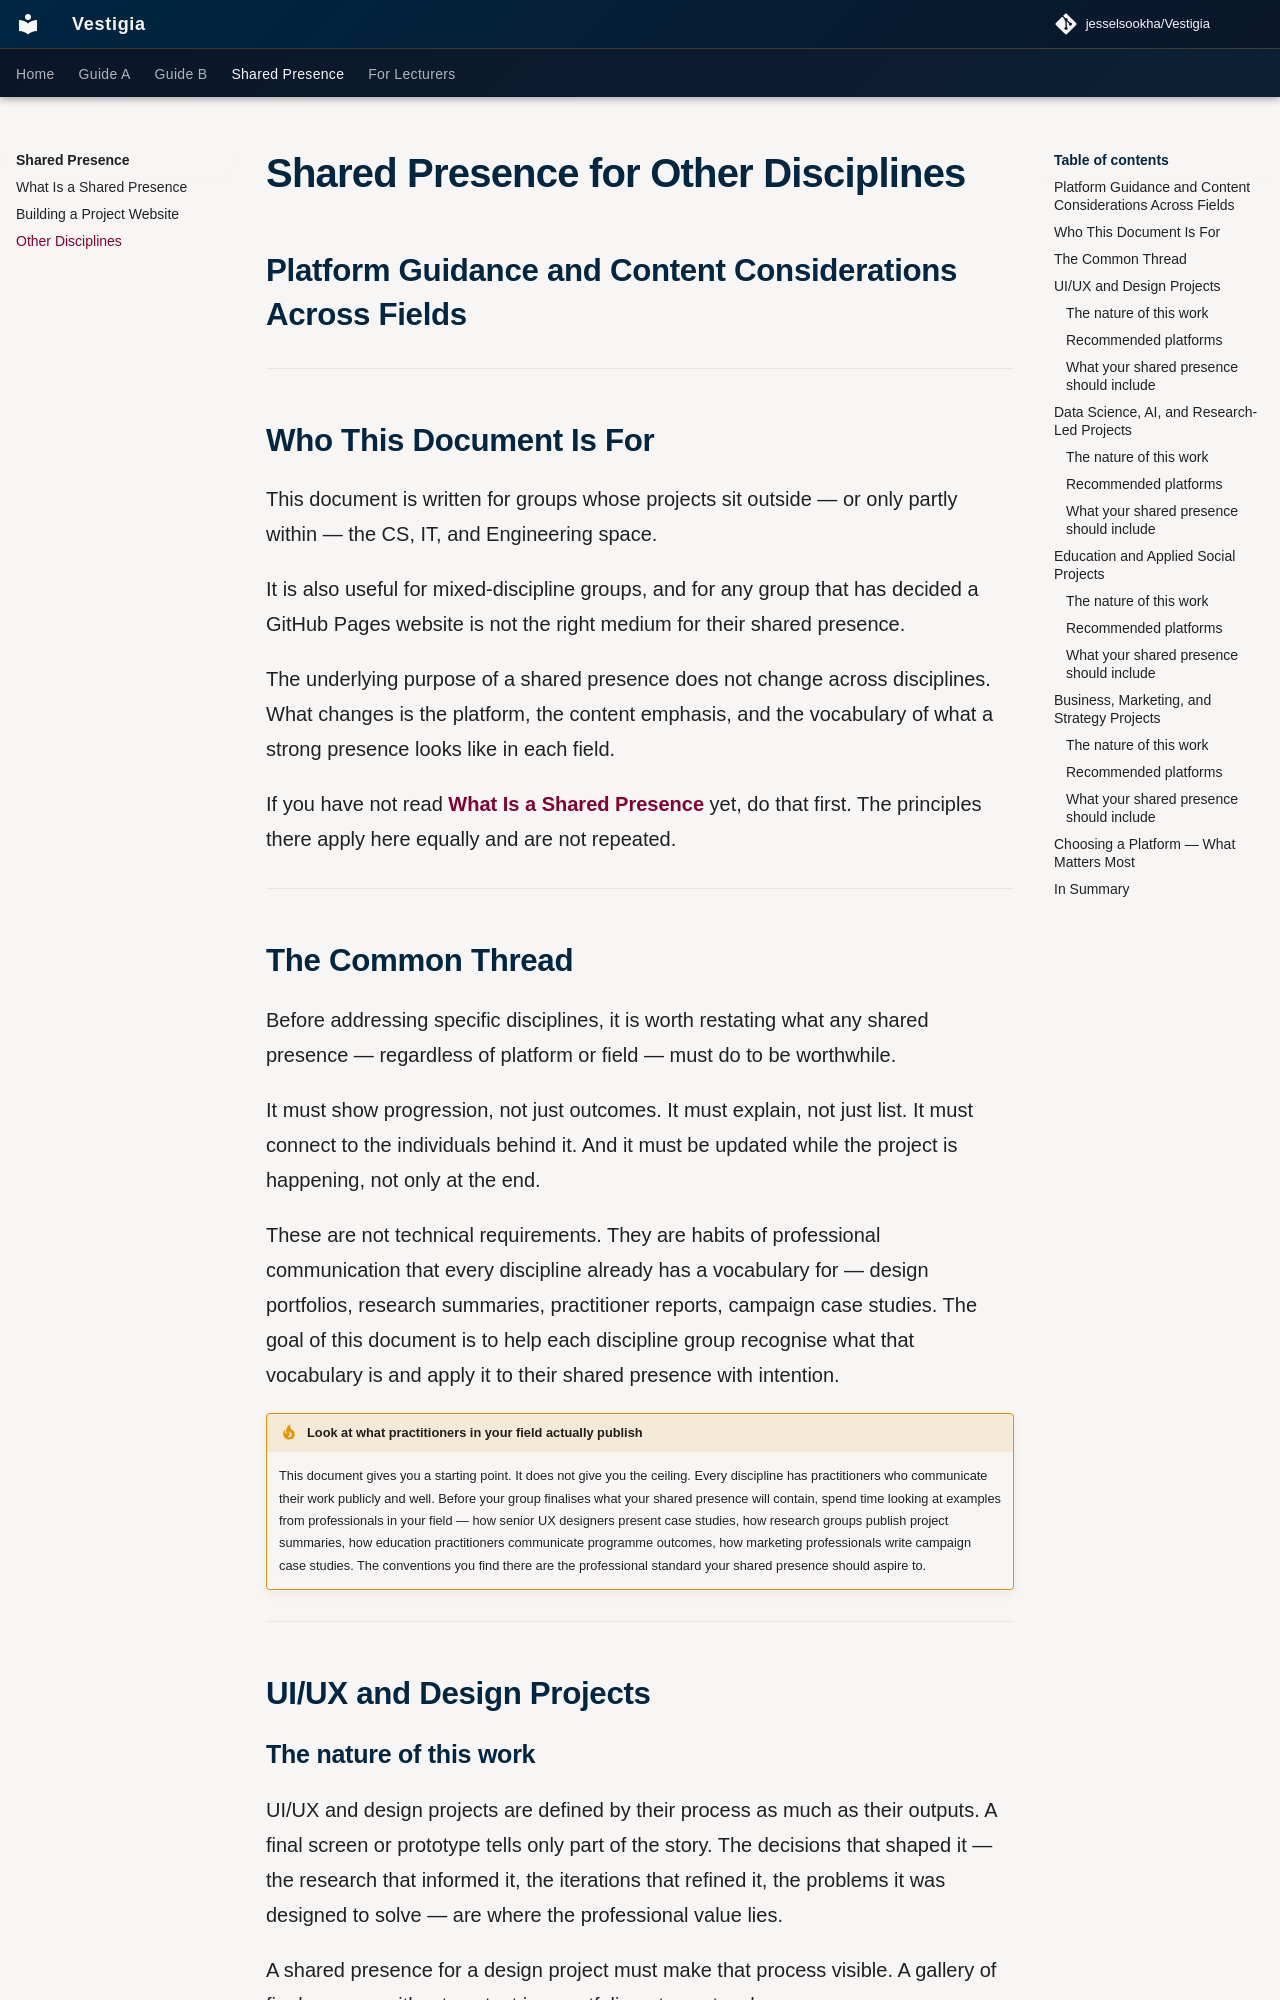

repository: jesselsookha/Vestigia · page: shared-presence/03-other-disciplines/index.html · generator: mkdocs

# Shared Presence for Other Disciplines
## Platform Guidance and Content Considerations Across Fields

---

## Who This Document Is For

This document is written for groups whose projects sit outside — or only partly within — the CS, IT, and Engineering space.

It is also useful for mixed-discipline groups, and for any group that has decided a GitHub Pages website is not the right medium for their shared presence.

The underlying purpose of a shared presence does not change across disciplines. What changes is the platform, the content emphasis, and the vocabulary of what a strong presence looks like in each field.

If you have not read **[What Is a Shared Presence](01-what-is-a-shared-presence.md)** yet, do that first. The principles there apply here equally and are not repeated.

---

## The Common Thread

Before addressing specific disciplines, it is worth restating what any shared presence — regardless of platform or field — must do to be worthwhile.

It must show progression, not just outcomes. It must explain, not just list. It must connect to the individuals behind it. And it must be updated while the project is happening, not only at the end.

These are not technical requirements. They are habits of professional communication that every discipline already has a vocabulary for — design portfolios, research summaries, practitioner reports, campaign case studies. The goal of this document is to help each discipline group recognise what that vocabulary is and apply it to their shared presence with intention.

!!! tip "Look at what practitioners in your field actually publish"
    This document gives you a starting point. It does not give you the ceiling. Every discipline has practitioners who communicate their work publicly and well. Before your group finalises what your shared presence will contain, spend time looking at examples from professionals in your field — how senior UX designers present case studies, how research groups publish project summaries, how education practitioners communicate programme outcomes, how marketing professionals write campaign case studies. The conventions you find there are the professional standard your shared presence should aspire to.

---

## UI/UX and Design Projects

### The nature of this work

UI/UX and design projects are defined by their process as much as their outputs. A final screen or prototype tells only part of the story. The decisions that shaped it — the research that informed it, the iterations that refined it, the problems it was designed to solve — are where the professional value lies.

A shared presence for a design project must make that process visible. A gallery of final screens without context is a portfolio entry, not a showcase.
